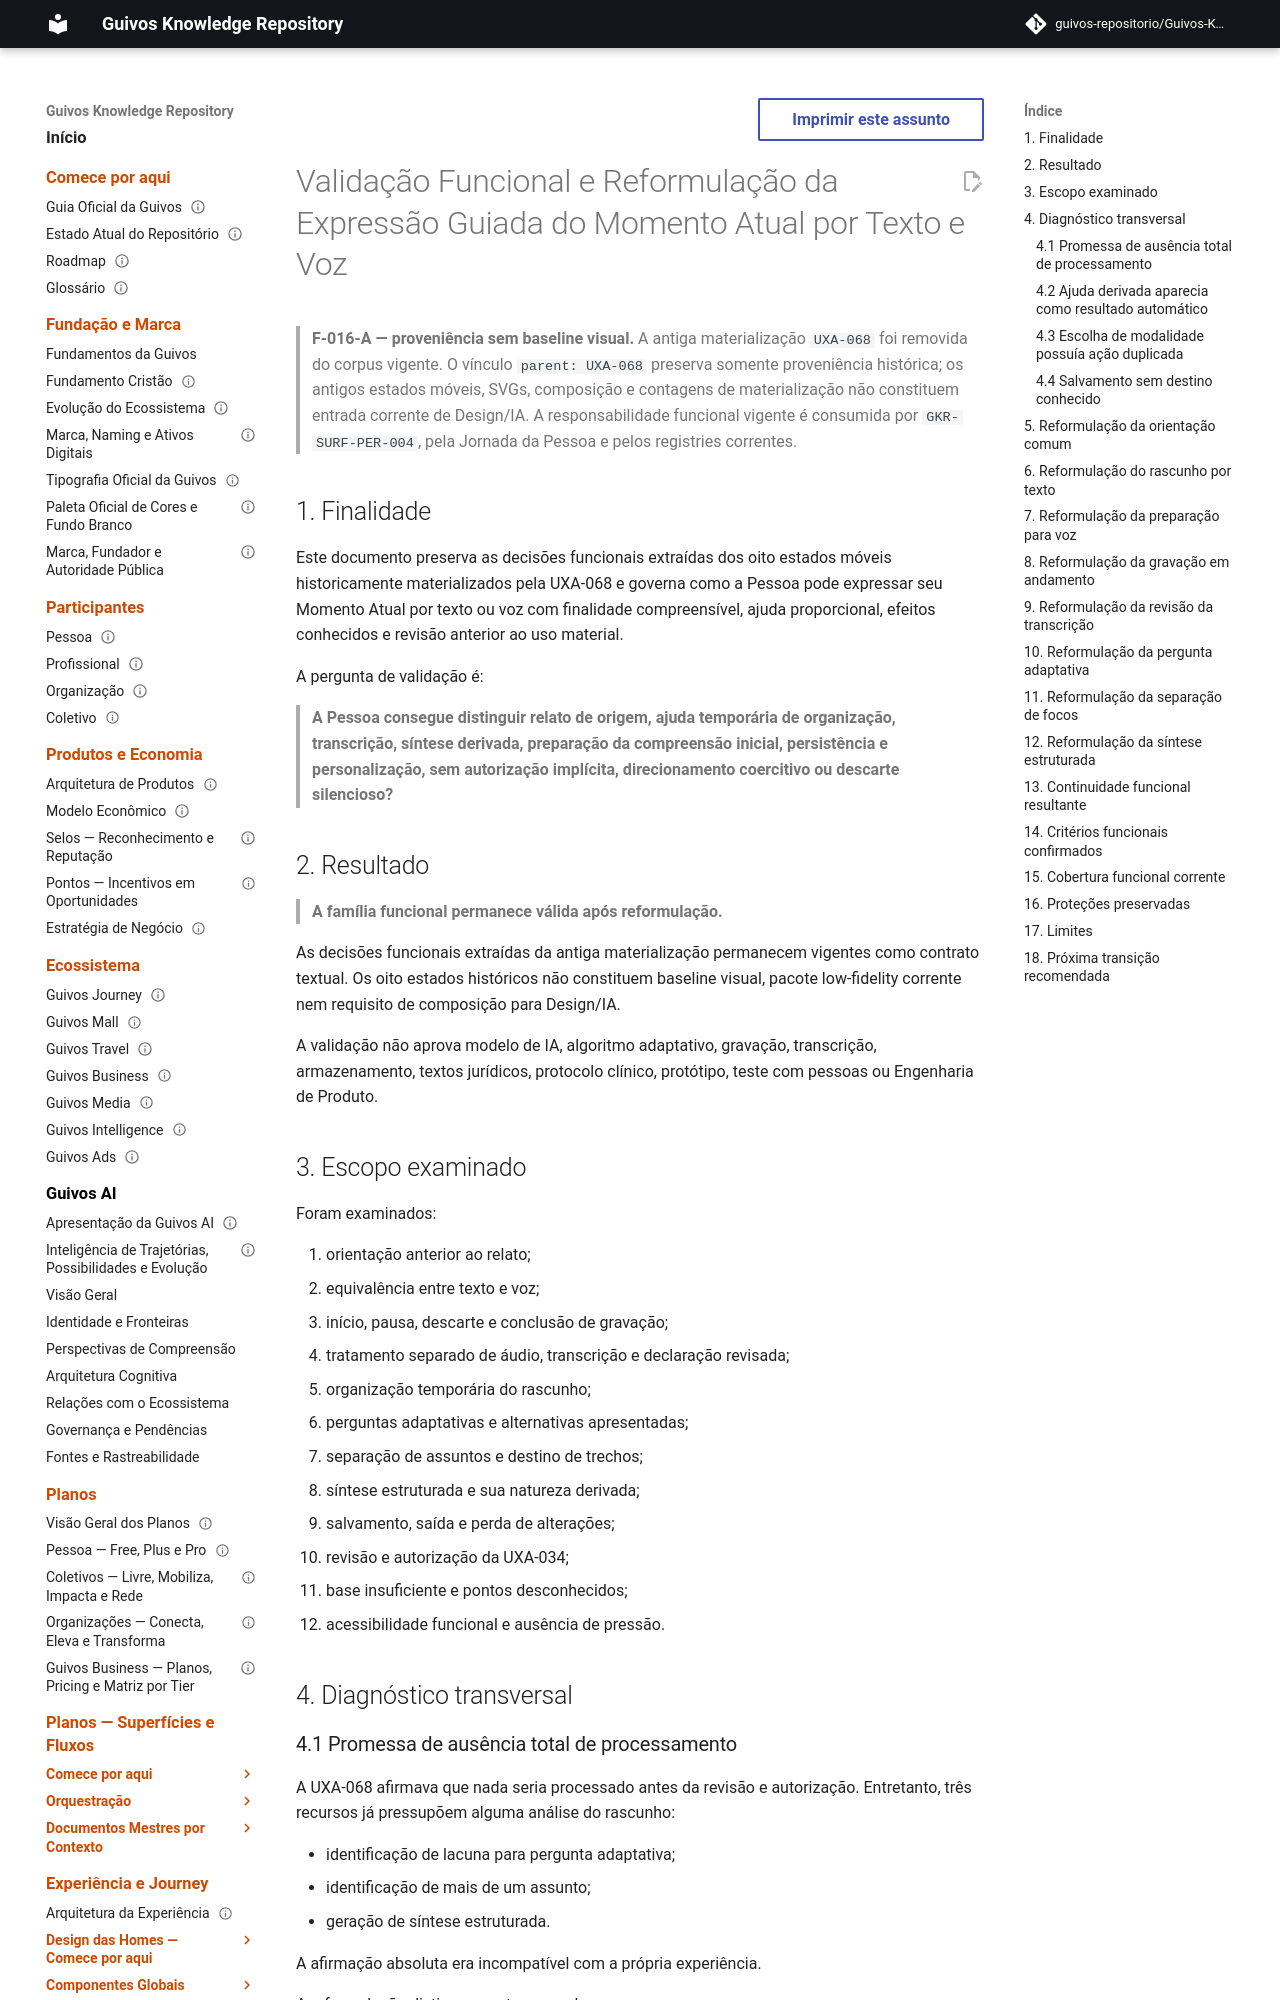

repository: guivos-repositorio/Guivos-Knowledge-Repository · page: experience-architecture/uxa-069-guided-current-moment-functional-validation-and-reformulation/index.html · generator: mkdocs

---
id: UXA-069
title: Validação Funcional e Reformulação da Expressão Guiada do Momento Atual por Texto e Voz
status: active
version: 0.1.2
owner: Arquitetura da Experiência da Guivos
last_updated: 2026-09-21
parent: UXA-068
depends_on:
  - UXA-001
  - UXA-009
  - UXA-011
  - UXA-011-A1
  - UXA-020
  - UXA-023
  - UXA-035
  - UXA-037
related:
  - PAS-001-CV-VIEW-001
  - PAS-001-OBJ-VIEW-001
  - PAS-001-PP-VIEW-001
  - M7.71
normative: false
---

# Validação Funcional e Reformulação da Expressão Guiada do Momento Atual por Texto e Voz

> **F-016-A — proveniência sem baseline visual.** A antiga materialização `UXA-068` foi removida do corpus vigente. O vínculo `parent: UXA-068` preserva somente proveniência histórica; os antigos estados móveis, SVGs, composição e contagens de materialização não constituem entrada corrente de Design/IA. A responsabilidade funcional vigente é consumida por `GKR-SURF-PER-004`, pela Jornada da Pessoa e pelos registries correntes.

## 1. Finalidade

Este documento preserva as decisões funcionais extraídas dos oito estados móveis historicamente materializados pela UXA-068 e governa como a Pessoa pode expressar seu Momento Atual por texto ou voz com finalidade compreensível, ajuda proporcional, efeitos conhecidos e revisão anterior ao uso material.

A pergunta de validação é:

> **A Pessoa consegue distinguir relato de origem, ajuda temporária de organização, transcrição, síntese derivada, preparação da compreensão inicial, persistência e personalização, sem autorização implícita, direcionamento coercitivo ou descarte silencioso?**

## 2. Resultado

> **A família funcional permanece válida após reformulação.**

As decisões funcionais extraídas da antiga materialização permanecem vigentes como contrato textual. Os oito estados históricos não constituem baseline visual, pacote low-fidelity corrente nem requisito de composição para Design/IA.

A validação não aprova modelo de IA, algoritmo adaptativo, gravação, transcrição, armazenamento, textos jurídicos, protocolo clínico, protótipo, teste com pessoas ou Engenharia de Produto.

## 3. Escopo examinado

Foram examinados:

1. orientação anterior ao relato;
2. equivalência entre texto e voz;
3. início, pausa, descarte e conclusão de gravação;
4. tratamento separado de áudio, transcrição e declaração revisada;
5. organização temporária do rascunho;
6. perguntas adaptativas e alternativas apresentadas;
7. separação de assuntos e destino de trechos;
8. síntese estruturada e sua natureza derivada;
9. salvamento, saída e perda de alterações;
10. revisão e autorização da UXA-034;
11. base insuficiente e pontos desconhecidos;
12. acessibilidade funcional e ausência de pressão.

## 4. Diagnóstico transversal
